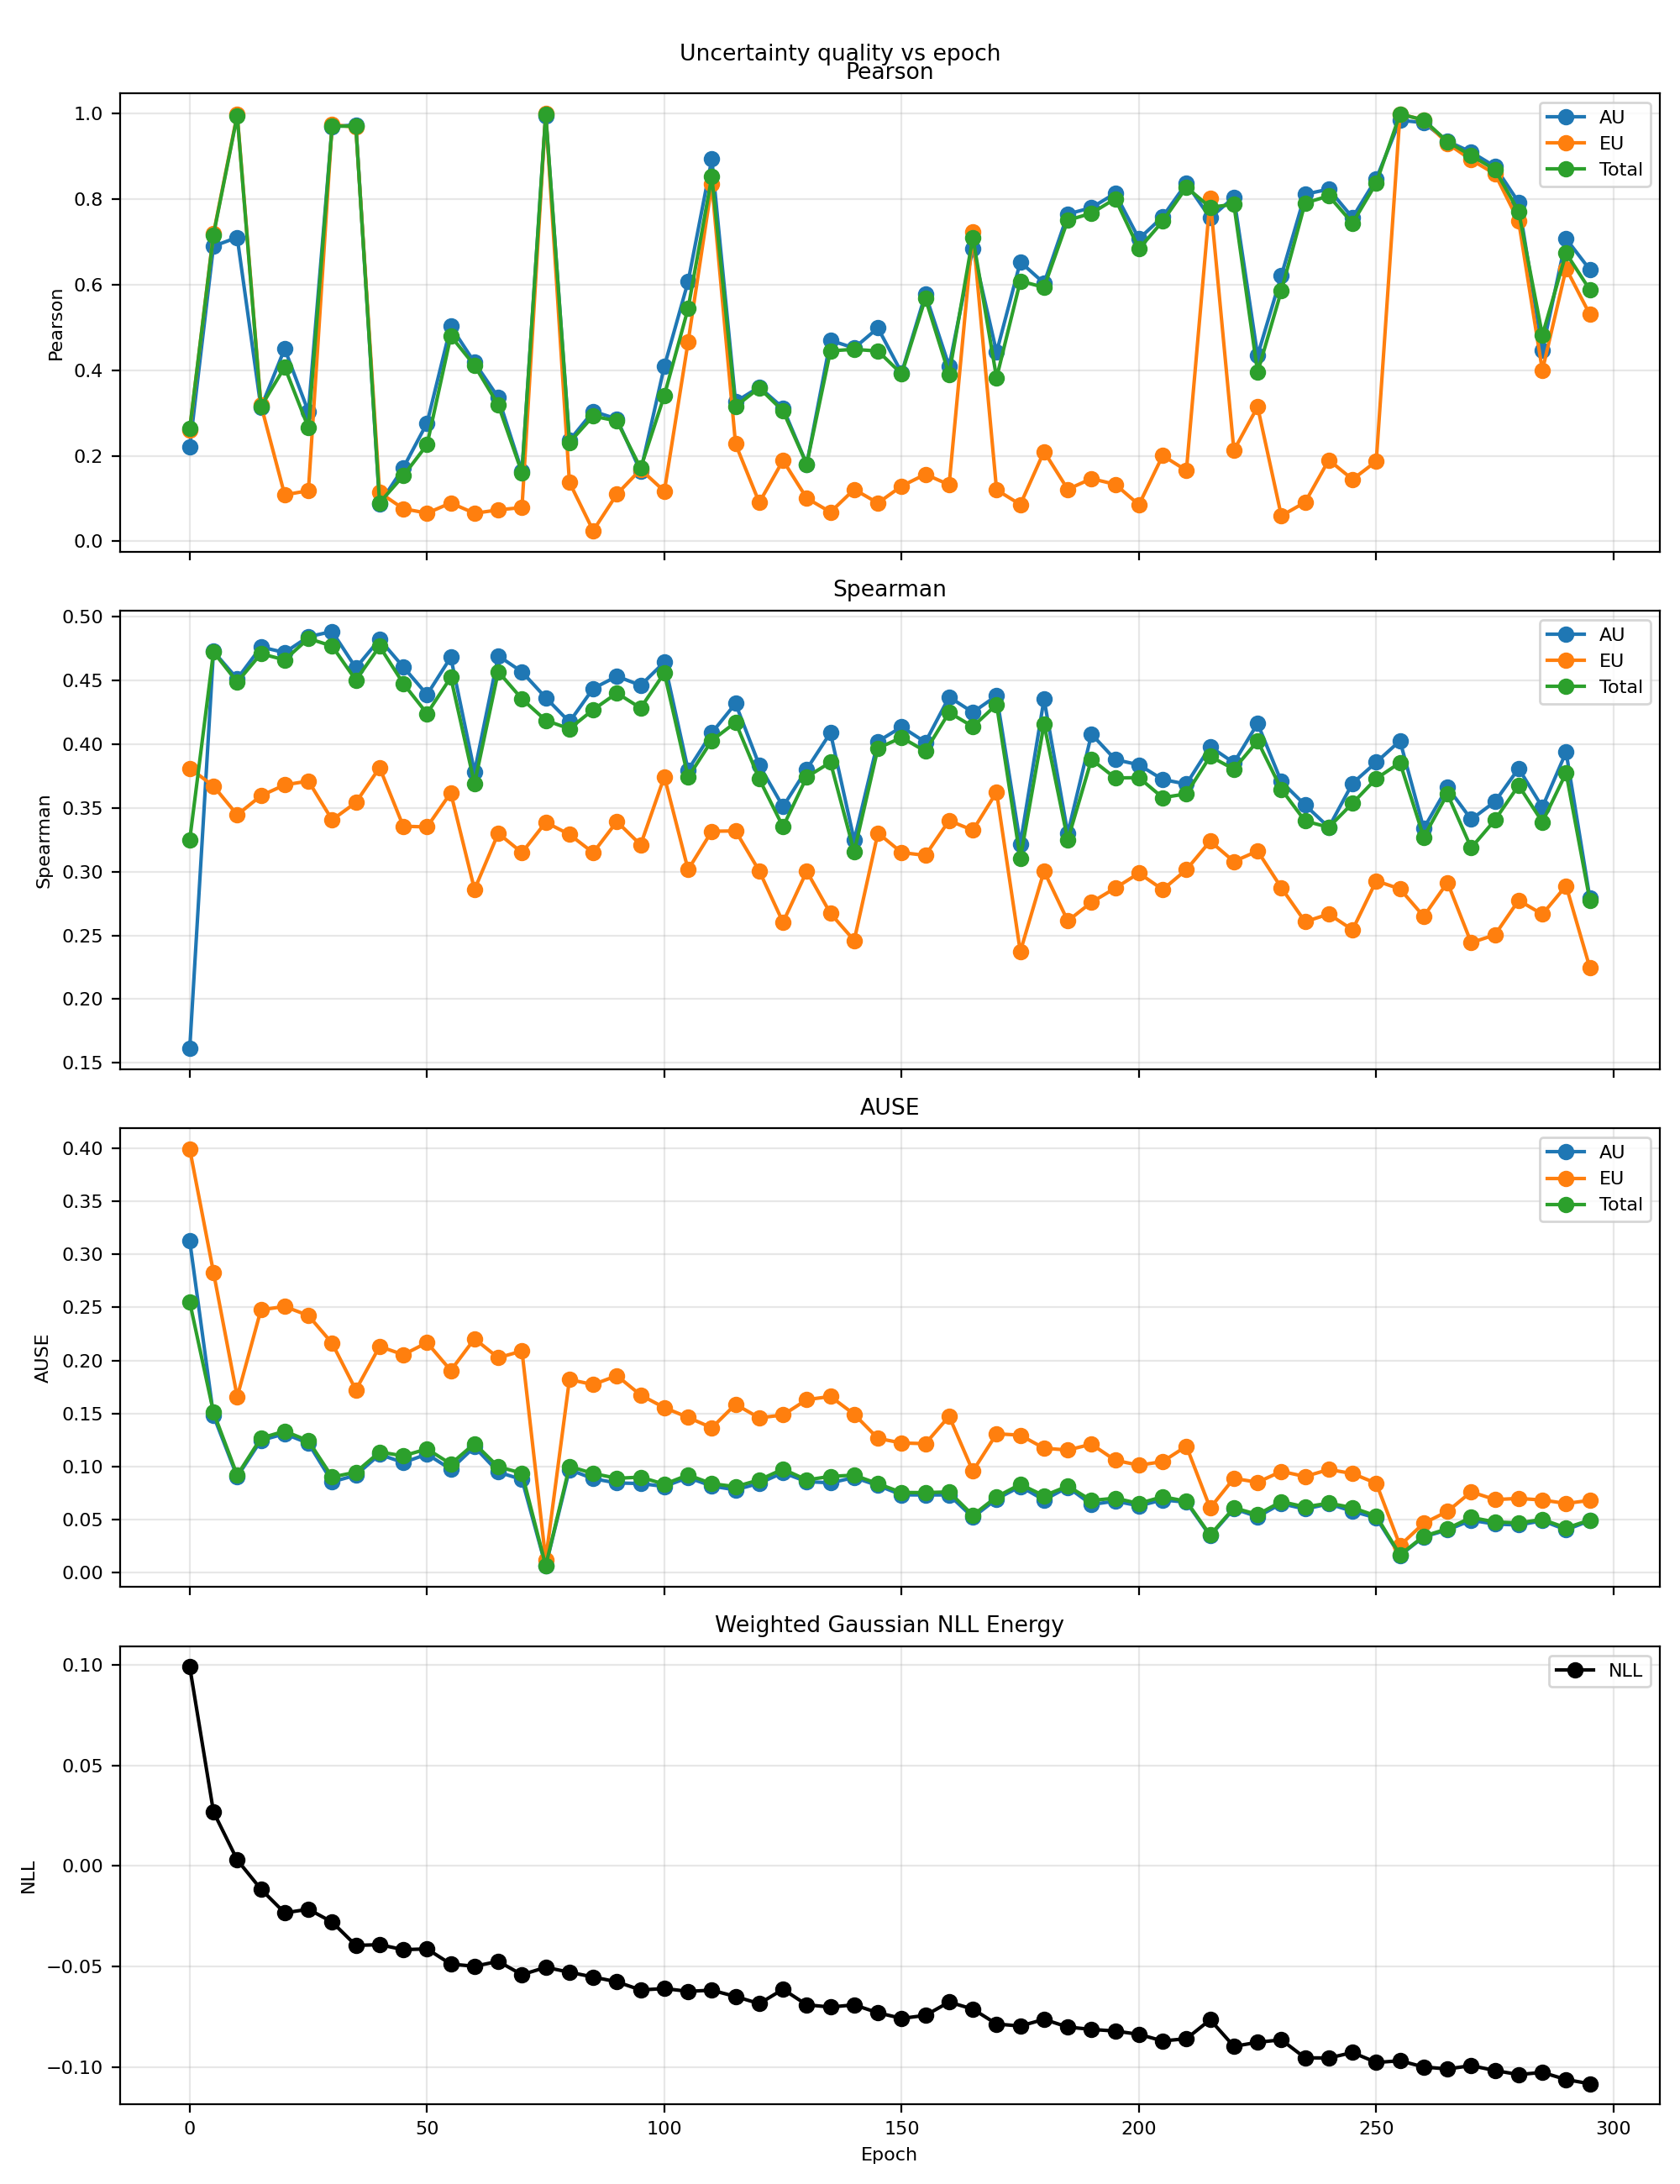

The file beside this chart, header and first rows:
epoch, pearson_aleatoric, pearson_epistemic, pearson_total, spearman_aleatoric, spearman_epistemic, spearman_total, ause_aleatoric, ause_epistemic, ause_total, nll_energy
0, 0.2207, 0.2608, 0.2634, 0.1614, 0.3812, 0.3251, 0.3128, 0.3994, 0.255, 0.09911
5, 0.6903, 0.7196, 0.7169, 0.4729, 0.3672, 0.4725, 0.1479, 0.2832, 0.151, 0.02693
10, 0.7109, 0.9982, 0.9955, 0.4514, 0.3446, 0.4488, 0.09014, 0.1656, 0.09167, 0.003014
15, 0.3127, 0.3192, 0.3148, 0.4763, 0.3596, 0.471, 0.1245, 0.2478, 0.1266, -0.01155
20, 0.4505, 0.1088, 0.4075, 0.472, 0.3681, 0.4662, 0.1308, 0.2509, 0.1332, -0.02335
25, 0.3032, 0.1186, 0.266, 0.4844, 0.3711, 0.483, 0.1218, 0.2424, 0.1241, -0.02152
30, 0.9701, 0.9747, 0.9711, 0.4885, 0.3407, 0.477, 0.08537, 0.2162, 0.08994, -0.02793
35, 0.9741, 0.9687, 0.9711, 0.4599, 0.3543, 0.4503, 0.09163, 0.1722, 0.09452, -0.03955
40, 0.08764, 0.1142, 0.0903, 0.4824, 0.3817, 0.4768, 0.1113, 0.2132, 0.1136, -0.03917
45, 0.1721, 0.07641, 0.1533, 0.4606, 0.3357, 0.4476, 0.1036, 0.2054, 0.1099, -0.04165
50, 0.2768, 0.06603, 0.2262, 0.4389, 0.3351, 0.4241, 0.1115, 0.2168, 0.1165, -0.04129
55, 0.5031, 0.0898, 0.4804, 0.4683, 0.3619, 0.4525, 0.09726, 0.1905, 0.1023, -0.04884
60, 0.4184, 0.06573, 0.4113, 0.3783, 0.286, 0.369, 0.1184, 0.2204, 0.1215, -0.04992
65, 0.3366, 0.07359, 0.3192, 0.4694, 0.3301, 0.4569, 0.09459, 0.2025, 0.09958, -0.04747
70, 0.1635, 0.07918, 0.1605, 0.4568, 0.3149, 0.4355, 0.08757, 0.2089, 0.0936, -0.05412
75, 0.9958, 1, 1, 0.4366, 0.3388, 0.4188, 0.005909, 0.01201, 0.006201, -0.05044
80, 0.2359, 0.1381, 0.2313, 0.4175, 0.3292, 0.4121, 0.09694, 0.1819, 0.09996, -0.05289
85, 0.3042, 0.02501, 0.2929, 0.4437, 0.3149, 0.4271, 0.08836, 0.1772, 0.09327, -0.05527
90, 0.2864, 0.1104, 0.2816, 0.4533, 0.3393, 0.4402, 0.08432, 0.1856, 0.08875, -0.05766
95, 0.1633, 0.1683, 0.1712, 0.4462, 0.3211, 0.4284, 0.08381, 0.1673, 0.08981, -0.06173
100, 0.4095, 0.1173, 0.3415, 0.4644, 0.3745, 0.456, 0.08105, 0.1554, 0.08316, -0.061
105, 0.6073, 0.4662, 0.5446, 0.3799, 0.3016, 0.374, 0.08938, 0.1462, 0.09189, -0.06241
110, 0.894, 0.835, 0.8529, 0.409, 0.3317, 0.4029, 0.08144, 0.1364, 0.08367, -0.06183
115, 0.3265, 0.2279, 0.3158, 0.432, 0.332, 0.4172, 0.07777, 0.1585, 0.08087, -0.06498
120, 0.361, 0.09082, 0.3589, 0.3836, 0.3006, 0.3727, 0.08409, 0.1458, 0.08722, -0.06853
125, 0.3121, 0.1892, 0.3049, 0.351, 0.2603, 0.3352, 0.09399, 0.1485, 0.0974, -0.06138
130, 0.1805, 0.101, 0.1806, 0.3805, 0.3003, 0.3743, 0.08557, 0.163, 0.08719, -0.06911
135, 0.4701, 0.06842, 0.4457, 0.409, 0.2673, 0.3858, 0.08448, 0.1659, 0.09056, -0.07023
140, 0.4521, 0.1216, 0.4492, 0.3246, 0.2461, 0.3156, 0.08943, 0.1492, 0.09168, -0.06912
145, 0.4991, 0.08968, 0.4451, 0.4022, 0.3304, 0.3969, 0.08193, 0.1264, 0.0836, -0.07309
150, 0.3943, 0.1293, 0.3916, 0.4136, 0.315, 0.4053, 0.0731, 0.1221, 0.07534, -0.07586
155, 0.5782, 0.1569, 0.5682, 0.4016, 0.3128, 0.3945, 0.07301, 0.1214, 0.0752, -0.07438
160, 0.4097, 0.1324, 0.3903, 0.4371, 0.3402, 0.4249, 0.07305, 0.1473, 0.07591, -0.06775
165, 0.6851, 0.723, 0.7109, 0.425, 0.3325, 0.4138, 0.05187, 0.0955, 0.05386, -0.07124
170, 0.4424, 0.1204, 0.3825, 0.4381, 0.3624, 0.4312, 0.0692, 0.1307, 0.07128, -0.07866
175, 0.6535, 0.08622, 0.6088, 0.3218, 0.2373, 0.3102, 0.08101, 0.1295, 0.08304, -0.07966
180, 0.604, 0.2101, 0.5942, 0.4354, 0.3004, 0.4159, 0.0683, 0.1171, 0.07225, -0.07634
185, 0.7656, 0.1217, 0.751, 0.33, 0.2614, 0.3249, 0.0803, 0.1154, 0.08139, -0.08017
190, 0.7805, 0.1467, 0.7675, 0.408, 0.276, 0.3881, 0.06402, 0.1209, 0.06783, -0.08136
195, 0.814, 0.1334, 0.8013, 0.388, 0.2871, 0.3736, 0.06718, 0.1057, 0.06996, -0.08215
200, 0.7076, 0.08559, 0.6842, 0.3839, 0.2989, 0.3738, 0.06276, 0.1011, 0.06497, -0.08382
205, 0.7593, 0.2006, 0.7486, 0.3723, 0.286, 0.3581, 0.06834, 0.1045, 0.07137, -0.08708
210, 0.8374, 0.1658, 0.8281, 0.3688, 0.3016, 0.3611, 0.06616, 0.119, 0.06706, -0.08598
215, 0.7567, 0.8017, 0.7814, 0.3981, 0.324, 0.3905, 0.03433, 0.06069, 0.03519, -0.07654
220, 0.8045, 0.2129, 0.7882, 0.3855, 0.308, 0.3805, 0.06001, 0.08868, 0.06082, -0.08978
225, 0.4348, 0.3148, 0.3954, 0.4163, 0.3162, 0.4026, 0.05247, 0.08496, 0.0546, -0.08776
230, 0.6214, 0.05972, 0.5862, 0.3707, 0.2874, 0.3647, 0.06482, 0.09528, 0.0667, -0.08652
235, 0.8119, 0.09136, 0.7913, 0.3523, 0.2607, 0.3397, 0.0597, 0.09042, 0.06174, -0.09551
240, 0.8237, 0.1903, 0.8079, 0.3348, 0.2668, 0.3349, 0.0646, 0.09704, 0.06526, -0.09557
245, 0.7573, 0.1449, 0.7442, 0.3693, 0.2544, 0.3537, 0.05758, 0.09319, 0.06098, -0.09285
250, 0.848, 0.1873, 0.8381, 0.3859, 0.2928, 0.3731, 0.05133, 0.08403, 0.05322, -0.0978
255, 0.9849, 0.9997, 0.9993, 0.4027, 0.2865, 0.3855, 0.01589, 0.02532, 0.01647, -0.09696
260, 0.9793, 0.9855, 0.9856, 0.334, 0.2649, 0.3271, 0.0335, 0.04629, 0.03411, -0.1
265, 0.9359, 0.9306, 0.9349, 0.3663, 0.2916, 0.361, 0.03997, 0.05748, 0.04108, -0.101
270, 0.9105, 0.8924, 0.9022, 0.341, 0.2443, 0.3187, 0.04906, 0.07593, 0.0518, -0.09937
275, 0.8768, 0.8596, 0.8697, 0.3549, 0.2504, 0.3405, 0.04555, 0.06865, 0.04755, -0.1018
280, 0.7929, 0.7489, 0.7717, 0.381, 0.2775, 0.3677, 0.04465, 0.06975, 0.04663, -0.1038
285, 0.4472, 0.3997, 0.4823, 0.3506, 0.2666, 0.339, 0.04868, 0.06823, 0.04991, -0.1028
290, 0.7078, 0.6382, 0.674, 0.3939, 0.2889, 0.3774, 0.04013, 0.06498, 0.04193, -0.1063
295, 0.6355, 0.5307, 0.5884, 0.2795, 0.2247, 0.2776, 0.04868, 0.06792, 0.04932, -0.1084
